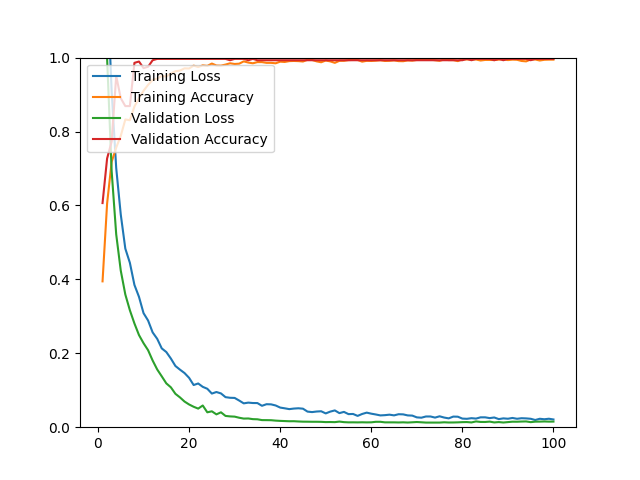

Values plotted in this chart, from the file beside it:
epoch, loss, acc, val_loss, val_acc
1, 1.496, 0.3946, 1.318, 0.6064
2, 1.202, 0.6050, 0.9985, 0.7270
3, 0.9089, 0.7180, 0.6927, 0.7730
4, 0.7012, 0.7566, 0.5218, 0.9504
5, 0.5754, 0.7881, 0.4237, 0.8901
6, 0.4832, 0.8326, 0.3591, 0.8688
7, 0.4448, 0.8306, 0.3164, 0.8688
8, 0.3850, 0.8677, 0.2807, 0.9858
9, 0.3527, 0.8901, 0.2493, 0.9894
10, 0.3086, 0.9102, 0.2273, 0.9716
11, 0.2886, 0.9263, 0.2083, 0.9752
12, 0.2565, 0.9397, 0.1804, 0.9929
13, 0.2391, 0.9433, 0.1562, 0.9965
14, 0.2132, 0.9500, 0.1376, 0.9965
15, 0.2034, 0.9488, 0.1186, 0.9965
16, 0.1858, 0.9567, 0.1079, 0.9965
17, 0.1656, 0.9630, 0.0903, 0.9965
18, 0.1557, 0.9649, 0.0806, 0.9965
19, 0.1465, 0.9709, 0.0694, 0.9965
20, 0.1336, 0.9705, 0.0615, 0.9965
21, 0.1141, 0.9783, 0.0553, 0.9965
22, 0.1183, 0.9744, 0.0503, 0.9965
23, 0.1092, 0.9791, 0.0587, 0.9965
24, 0.1040, 0.9776, 0.0403, 0.9965
25, 0.0910, 0.9839, 0.0430, 0.9965
26, 0.0952, 0.9787, 0.0347, 0.9965
27, 0.0914, 0.9783, 0.0403, 0.9965
28, 0.0813, 0.9811, 0.0305, 0.9965
29, 0.0796, 0.9846, 0.0292, 0.9929
30, 0.0792, 0.9827, 0.0286, 0.9965
31, 0.0721, 0.9835, 0.0256, 0.9965
32, 0.0645, 0.9898, 0.0233, 0.9965
33, 0.0665, 0.9866, 0.0236, 0.9929
34, 0.0654, 0.9846, 0.0218, 0.9965
35, 0.0653, 0.9878, 0.0214, 0.9929
36, 0.0579, 0.9878, 0.0192, 0.9929
37, 0.0622, 0.9858, 0.0191, 0.9929
38, 0.0618, 0.9858, 0.0189, 0.9929
39, 0.0588, 0.9846, 0.0178, 0.9929
40, 0.0531, 0.9890, 0.0171, 0.9929
41, 0.0511, 0.9882, 0.0166, 0.9929
42, 0.0489, 0.9905, 0.0161, 0.9929
43, 0.0504, 0.9909, 0.0162, 0.9929
44, 0.0512, 0.9905, 0.0155, 0.9929
45, 0.0501, 0.9894, 0.0150, 0.9929
46, 0.0422, 0.9941, 0.0149, 0.9929
47, 0.0409, 0.9937, 0.0147, 0.9929
48, 0.0424, 0.9898, 0.0147, 0.9929
49, 0.0431, 0.9874, 0.0145, 0.9929
50, 0.0373, 0.9921, 0.0138, 0.9929
51, 0.0422, 0.9898, 0.0140, 0.9929
52, 0.0454, 0.9858, 0.0137, 0.9929
53, 0.0381, 0.9913, 0.0152, 0.9929
54, 0.0414, 0.9913, 0.0137, 0.9929
55, 0.0354, 0.9933, 0.0131, 0.9929
56, 0.0358, 0.9937, 0.0132, 0.9929
57, 0.0306, 0.9937, 0.0130, 0.9929
58, 0.0358, 0.9890, 0.0133, 0.9929
59, 0.0394, 0.9913, 0.0130, 0.9929
60, 0.0366, 0.9909, 0.0132, 0.9929
... 40 more rows
